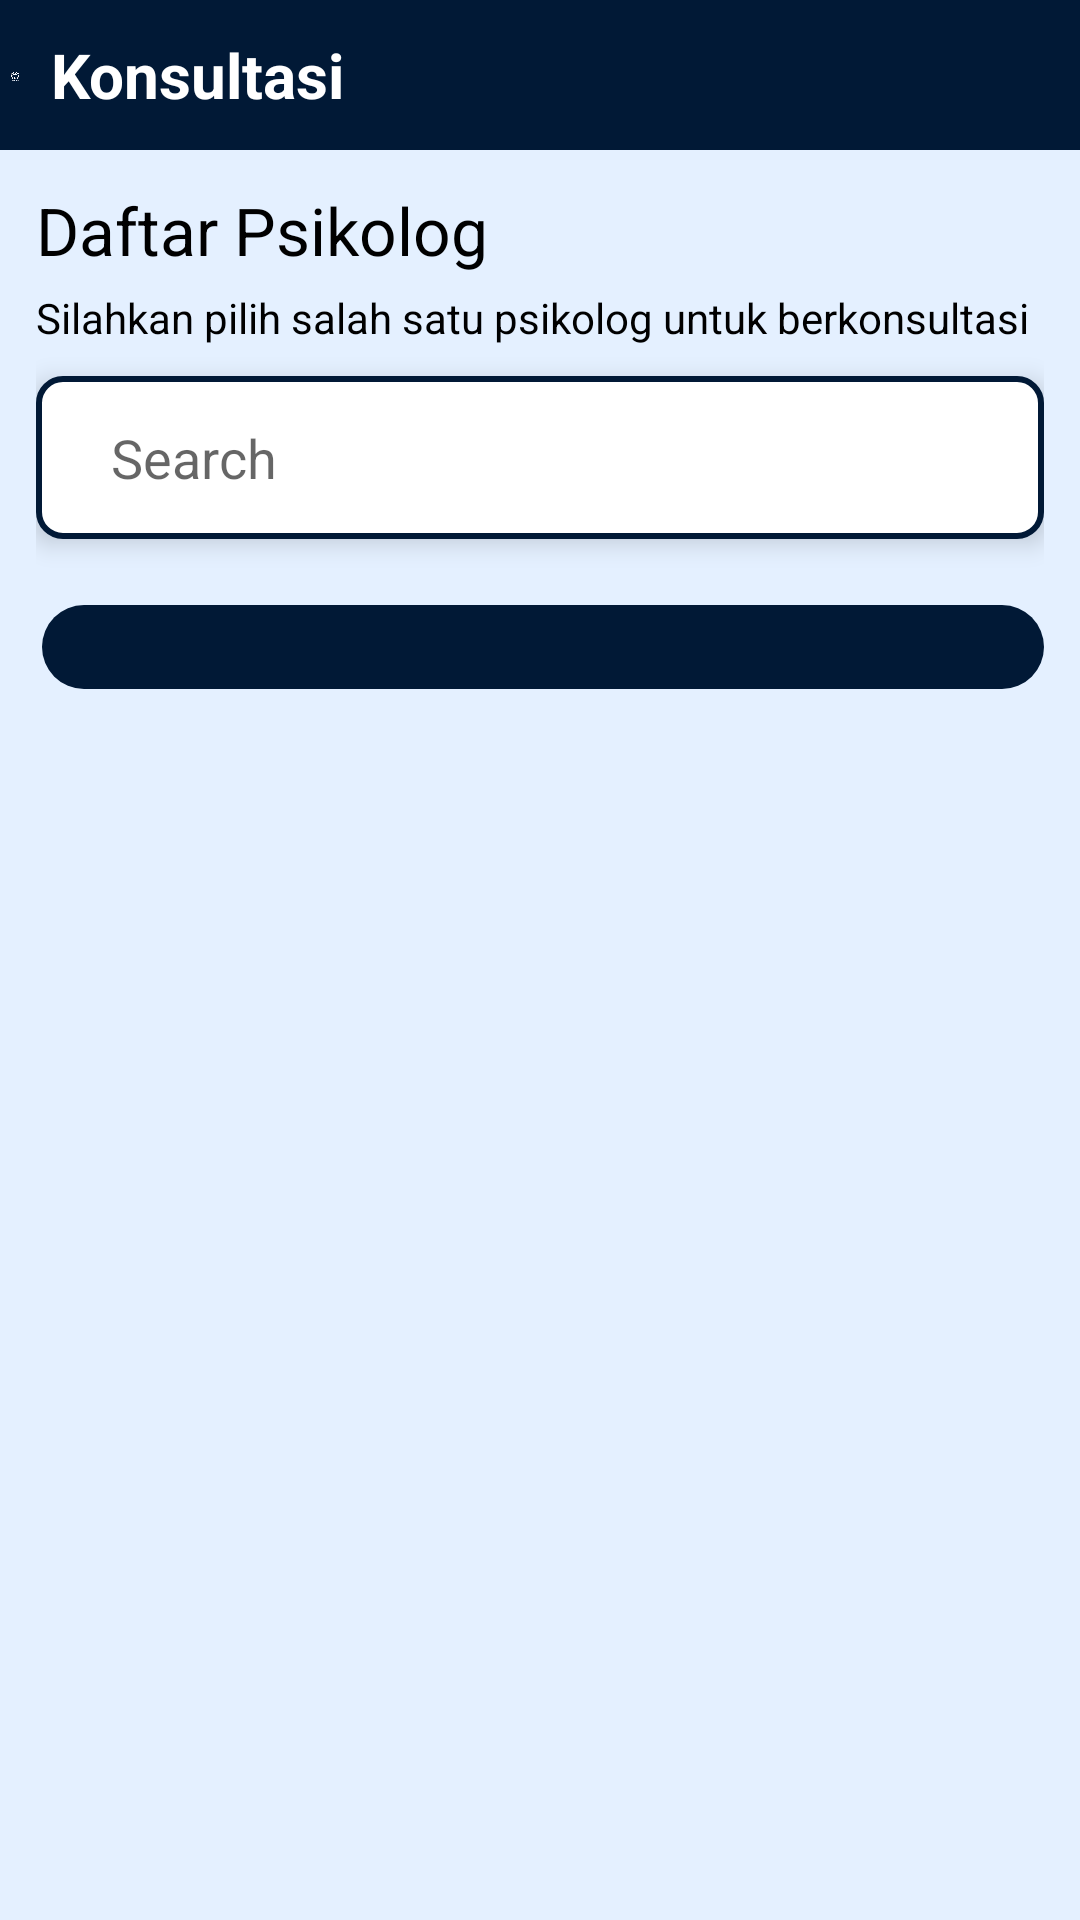

Layout XML and referenced resources for this Android screen:
<!-- AndroidManifest.xml: application theme Theme.Eunoia -->
<!-- res/layout/fragment_konsul.xml -->
<?xml version="1.0" encoding="utf-8"?>
<androidx.constraintlayout.widget.ConstraintLayout xmlns:android="http://schemas.android.com/apk/res/android"
    xmlns:app="http://schemas.android.com/apk/res-auto"
    xmlns:tools="http://schemas.android.com/tools"
    android:layout_width="match_parent"
    android:layout_height="match_parent"
    tools:context=".ui.konsul.KonsulFragment"
    android:background="@color/bg">

    <LinearLayout
        android:layout_width="match_parent"
        android:layout_height="match_parent"
        android:orientation="vertical">

        <LinearLayout
            android:id="@+id/linearLayout"
            android:layout_width="match_parent"
            android:layout_height="50dp"
            android:background="@color/header"
            android:orientation="horizontal"
            android:padding="3dp">

            <ImageView
                android:id="@+id/imageView2"
                android:layout_width="wrap_content"
                android:layout_height="45dp"
                android:layout_weight="1"
                app:srcCompat="@drawable/logo" />

            <TextView
                android:id="@+id/textView5"
                android:layout_width="700dp"
                android:layout_height="wrap_content"
                android:layout_gravity="center"
                android:layout_weight="1"
                android:paddingLeft="10dp"
                android:text="Konsultasi"
                android:textColor="@color/white"
                android:textSize="10pt"
                android:textStyle="bold"/>
        </LinearLayout>

        <LinearLayout
            android:layout_width="match_parent"
            android:layout_height="wrap_content"
            android:orientation="vertical"
            android:padding="12dp">

            <TextView
                android:id="@+id/textView6"
                android:layout_width="match_parent"
                android:layout_height="wrap_content"
                android:text="Daftar Psikolog"
                android:textColor="@color/black"
                android:textSize="22dp" />

            <TextView
                android:id="@+id/textView12"
                android:layout_width="match_parent"
                android:layout_height="wrap_content"
                android:text="Silahkan pilih salah satu psikolog untuk berkonsultasi"
                android:textColor="@color/black"
                android:layout_marginTop="5dp"
                android:layout_marginBottom="10dp" />

            <LinearLayout
                android:layout_width="match_parent"
                android:layout_height="wrap_content"
                android:orientation="horizontal"
                android:background="@drawable/edt_border"
                android:layout_marginBottom="20dp"
                android:padding="5dp"
                android:elevation="5dp">

                <ImageView
                    android:layout_width="wrap_content"
                    android:layout_height="wrap_content"
                    android:src="@drawable/search"
                    android:layout_gravity="center"
                    android:paddingLeft="10dp"/>


                <EditText
                    android:id="@+id/edtSearch"
                    android:layout_width="match_parent"
                    android:layout_height="wrap_content"
                    android:ems="10"
                    android:inputType="text"
                    android:hint="Search"
                    android:padding="10dp"
                    android:background="@color/white"/>
            </LinearLayout>

            <LinearLayout
                android:id="@+id/containerPsikolog"
                android:layout_width="match_parent"
                android:layout_height="wrap_content"
                android:orientation="vertical"
                android:padding="10dp"
                android:background="@drawable/rounded"
                android:backgroundTint="@color/header"
                android:layout_marginBottom="60dp">

                <androidx.recyclerview.widget.RecyclerView
                    android:id="@+id/recyclerPsikolog"
                    android:layout_width="match_parent"
                    android:layout_height="match_parent"
                    android:layout_marginTop="10dp"
                    />
            </LinearLayout>




        </LinearLayout>

    </LinearLayout>

</androidx.constraintlayout.widget.ConstraintLayout>
<!-- resources referenced by this layout -->
<resources>
  <color name="bg">#E4F0FF</color>
  <color name="black">#FF000000</color>
  <color name="header">#011936</color>
  <color name="white">#FFFFFFFF</color>
  <!-- drawable edt_border (drawable) -->
  <?xml version="1.0" encoding="utf-8"?>
  <shape xmlns:android="http://schemas.android.com/apk/res/android"
      android:shape="rectangle">
  
      <solid android:color="#FFFFFF" /> 
  
      <stroke
          android:width="2dp"
          android:color="#011936" /> 
  
      <corners android:radius="8dp" /> 
  </shape>
  <!-- drawable logo: png bitmap (drawable, 264683 bytes) -->
  <!-- drawable rounded (drawable) -->
  <layer-list xmlns:android="http://schemas.android.com/apk/res/android">
  
      
  
  
  
  
  
  
  
      
      <item android:left="2dp" android:top="2dp">
          <shape android:shape="rectangle">
              <solid android:color="@android:color/white" />
  
              <corners android:radius="16dp" />
          </shape>
      </item>
  </layer-list>
  <style name="Theme.Eunoia" parent="Theme.MaterialComponents.DayNight.NoActionBar">
          <item name="colorPrimary">@color/blue</item>
          <item name="colorPrimaryVariant">@color/purple_700</item>
          <item name="colorOnPrimary">@color/black</item>
          <item name="colorSecondary">@color/teal_200</item>
          <item name="colorSecondaryVariant">@color/teal_200</item>
          <item name="colorOnSecondary">@color/black</item>
          <item name="android:statusBarColor" tools:targetApi="l">@color/white</item>
      </style>
  <color name="blue">#011936</color>
  <color name="purple_700">#FF3700B3</color>
  <color name="teal_200">#E4F0FF</color>
</resources>
